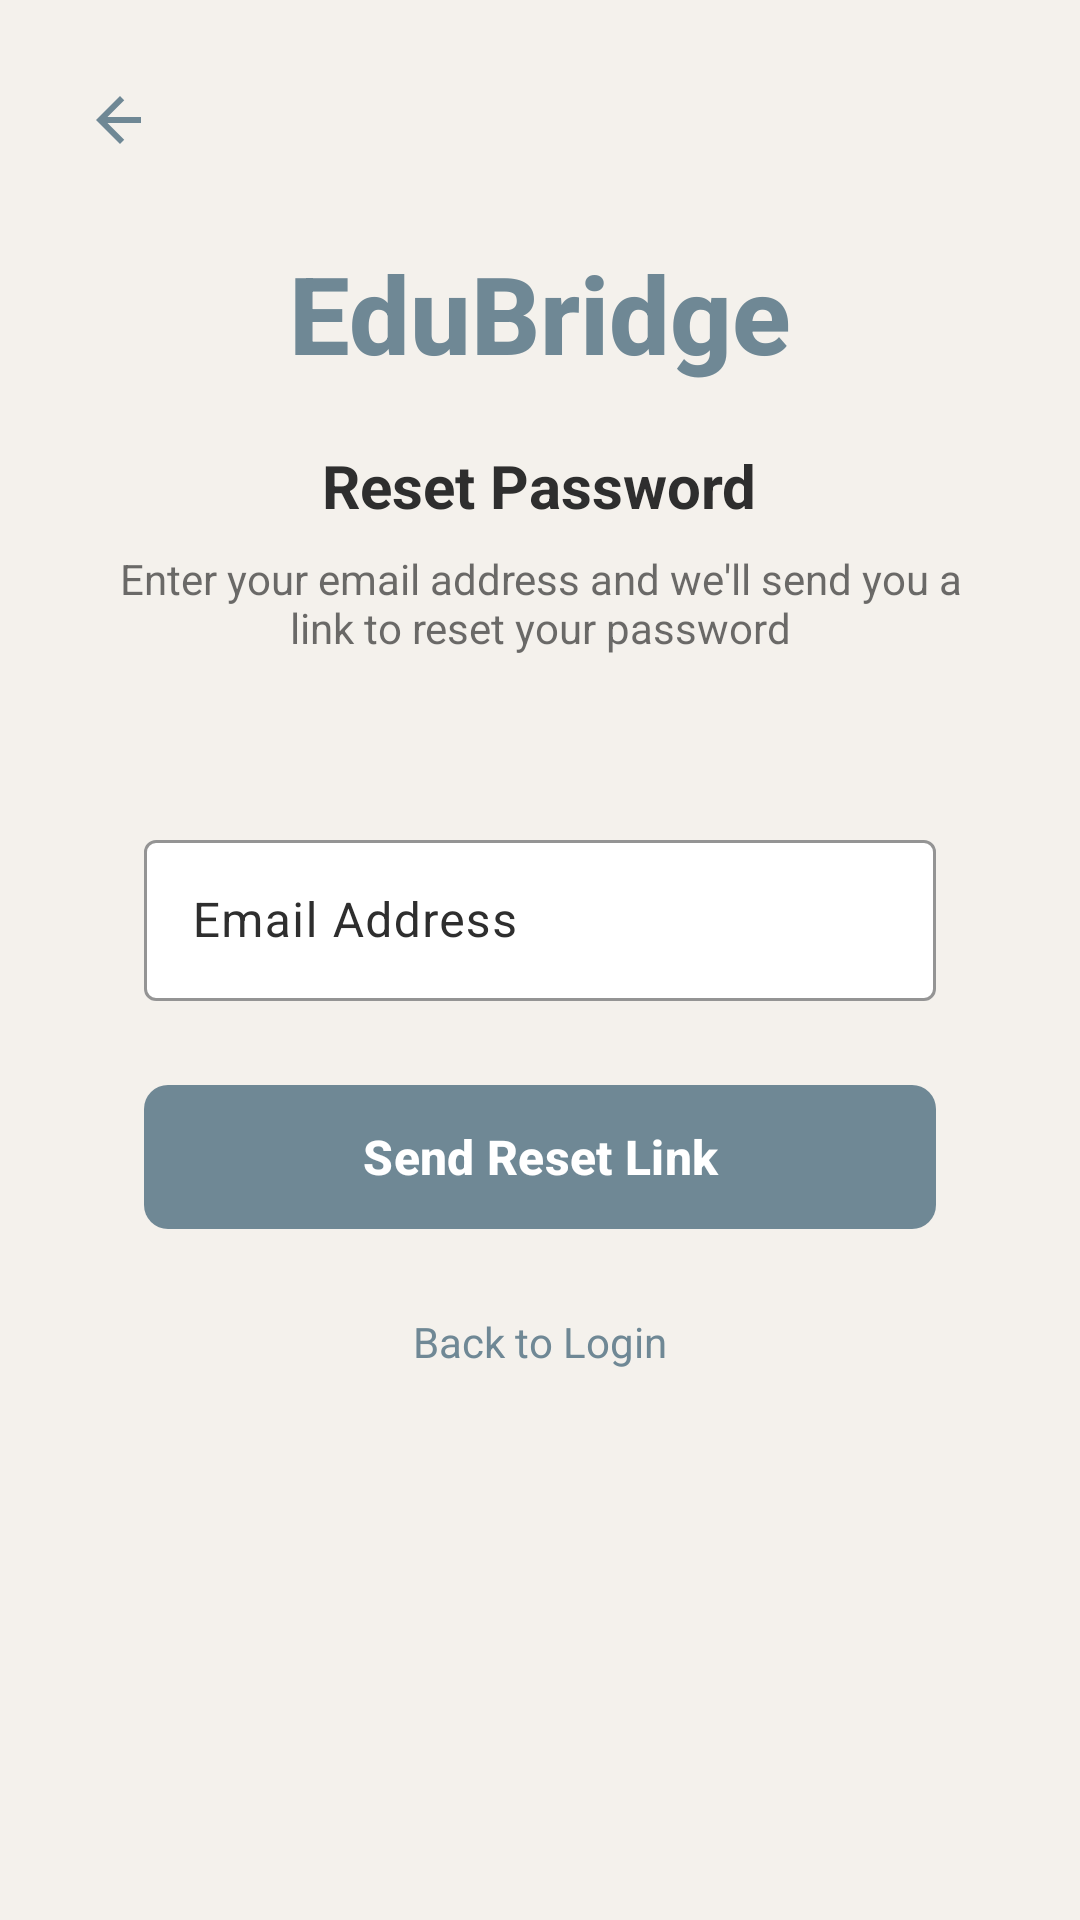

Android layout source for this screen:
<!-- AndroidManifest.xml: application theme Theme.Edubridge -->
<!-- res/layout/activity_forgot_password.xml -->
<?xml version="1.0" encoding="utf-8"?>
<RelativeLayout xmlns:android="http://schemas.android.com/apk/res/android"
    xmlns:app="http://schemas.android.com/apk/res-auto"
    xmlns:tools="http://schemas.android.com/tools"
    android:layout_width="match_parent"
    android:layout_height="match_parent"
    android:background="?attr/colorBackgroundCustom"
    tools:context=".shared.ForgotPasswordActivity">

    
    <ImageView
        android:id="@+id/btnBack"
        android:layout_width="48dp"
        android:layout_height="48dp"
        android:layout_alignParentStart="true"
        android:layout_alignParentTop="true"
        android:layout_marginStart="16dp"
        android:layout_marginTop="16dp"
        android:src="@drawable/ic_arrow_back"
        android:padding="12dp"
        android:clickable="true"
        android:focusable="true"
        android:background="?attr/selectableItemBackgroundBorderless"
        app:tint="?attr/colorAccentCustom" />

    
    <TextView
        android:id="@+id/tvAppName"
        android:layout_width="wrap_content"
        android:layout_height="wrap_content"
        android:layout_centerHorizontal="true"
        android:layout_marginTop="80dp"
        android:text="EduBridge"
        android:textColor="?attr/colorAccentCustom"
        android:textSize="36sp"
        android:textStyle="bold"
        android:fontFamily="sans-serif-medium" />

    
    <TextView
        android:id="@+id/tvTitle"
        android:layout_width="wrap_content"
        android:layout_height="wrap_content"
        android:layout_below="@id/tvAppName"
        android:layout_centerHorizontal="true"
        android:layout_marginTop="20dp"
        android:text="Reset Password"
        android:textColor="?attr/colorTextCustom"
        android:textSize="20sp"
        android:textStyle="bold" />

    
    <TextView
        android:id="@+id/tvDescription"
        android:layout_width="wrap_content"
        android:layout_height="wrap_content"
        android:layout_below="@id/tvTitle"
        android:layout_centerHorizontal="true"
        android:layout_marginStart="32dp"
        android:layout_marginEnd="32dp"
        android:layout_marginTop="8dp"
        android:text="Enter your email address and we'll send you a link to reset your password"
        android:textColor="?attr/colorTextCustom"
        android:textSize="14sp"
        android:gravity="center"
        android:alpha="0.7" />

    
    <LinearLayout
        android:id="@+id/formContainer"
        android:layout_width="match_parent"
        android:layout_height="wrap_content"
        android:layout_below="@id/tvDescription"
        android:layout_marginStart="32dp"
        android:layout_marginEnd="32dp"
        android:layout_marginTop="40dp"
        android:orientation="vertical"
        android:padding="16dp">

        
        <com.google.android.material.textfield.TextInputLayout
            android:id="@+id/tilEmail"
            android:layout_width="match_parent"
            android:layout_height="wrap_content"
            android:layout_marginBottom="24dp"
            app:boxBackgroundMode="outline"
            app:boxBackgroundColor="?attr/colorOnPrimary"
            app:boxStrokeColor="#5A7C9E"
            app:hintTextColor="#5A7C9E">

            <com.google.android.material.textfield.TextInputEditText
                android:id="@+id/etEmail"
                android:layout_width="match_parent"
                android:layout_height="wrap_content"
                android:hint="Email Address"
                android:inputType="textEmailAddress"
                android:padding="16dp"
                android:textColor="#2C3E50"
                android:textSize="16sp" />
        </com.google.android.material.textfield.TextInputLayout>

        
        <com.google.android.material.button.MaterialButton
            android:id="@+id/btnSendResetLink"
            android:layout_width="match_parent"
            android:layout_height="56dp"
            android:text="Send Reset Link"
            android:textColor="?attr/colorOnPrimary"
            android:textSize="16sp"
            android:textStyle="bold"
            app:backgroundTint="?attr/colorAccentCustom"
            app:cornerRadius="8dp"
            android:elevation="4dp" />

        
        <TextView
            android:id="@+id/tvBackToLogin"
            android:layout_width="wrap_content"
            android:layout_height="wrap_content"
            android:layout_gravity="center"
            android:layout_marginTop="24dp"
            android:text="Back to Login"
            android:textColor="?attr/colorAccentCustom"
            android:textSize="14sp"
            android:clickable="true"
            android:focusable="true" />

    </LinearLayout>

    
    <ProgressBar
        android:id="@+id/progressBar"
        android:layout_width="wrap_content"
        android:layout_height="wrap_content"
        android:layout_centerInParent="true"
        android:visibility="gone" />

</RelativeLayout>
<!-- resources referenced by this layout -->
<resources>
  <!-- drawable ic_arrow_back (drawable) -->
  <vector xmlns:android="http://schemas.android.com/apk/res/android"
      android:width="24dp"
      android:height="24dp"
      android:viewportWidth="24"
      android:viewportHeight="24">
      <path
          android:fillColor="#111111"
          android:pathData="M19,11H7.83l5.59,-5.59L12,4l-8,8 8,8 1.41,-1.41L7.83,13H19v-2z"/>
  </vector>
  <style name="Theme.Edubridge" parent="Theme.Material3.DayNight.NoActionBar">
  
          <item name="colorBackgroundCustom">@color/background</item>
          <item name="colorTextCustom">@color/text</item>
          <item name="colorAccentCustom">@color/accent</item>
          <item name="colorElementBackgroundCustom">@color/element_background</item>
          <item name="colorBorderCustom">@color/border</item>
          <item name="colorSuccessCustom">@color/success_green</item>
          <item name="colorErrorCustom">@color/error_red</item>
          <item name="colorMiscCustom">@color/misc1</item>
          <item name="colorSecondaryCustom">@color/secondary</item>
  
          <item name="android:colorBackground">?attr/colorBackgroundCustom</item>
  
          <item name="android:textColor">?attr/colorTextCustom</item>
          <item name="android:textColorPrimary">?attr/colorTextCustom</item>
          <item name="android:textColorSecondary">?attr/colorTextCustom</item>
  
          <item name="colorPrimary">?attr/colorAccentCustom</item>
          <item name="colorOnPrimary">?attr/colorElementBackgroundCustom</item>
  
          <item name="colorSurface">?attr/colorElementBackgroundCustom</item>
          <item name="colorOnSurface">?attr/colorTextCustom</item>
          <item name="colorOnBackground">?attr/colorTextCustom</item>
          <item name="colorOnSurfaceVariant">?attr/colorTextCustom</item>
  
          <item name="colorControlNormal">?attr/colorTextCustom</item>
  
      </style>
  <color name="background">#F4F1EC</color>
  <color name="text">#2E2E2E</color>
  <color name="accent">#6F8895</color>
  <color name="element_background">#ffffff</color>
  <color name="border">#A7BBC7</color>
  <color name="success_green"> #4CAF50 </color>
  <color name="error_red"> #E53935 </color>
  <color name="misc1">#EEF3F6</color>
  <color name="secondary">#607D8B</color>
</resources>
